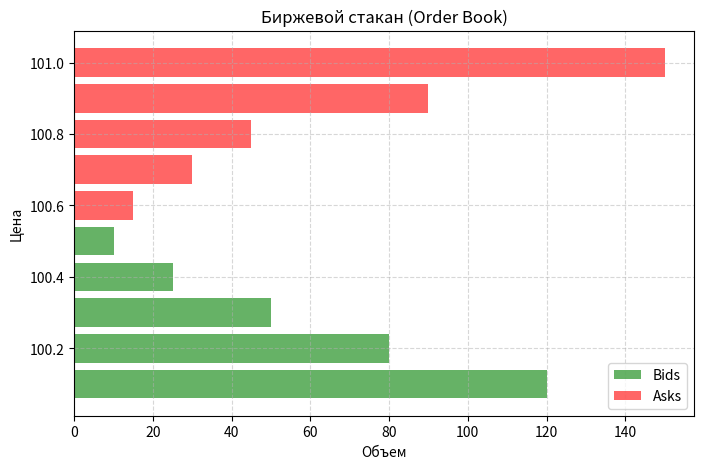

This figure's Python source:
import matplotlib.pyplot as plt
import numpy as np

# Пример данных стакана
bids_prices = np.array([100.5, 100.4, 100.3, 100.2, 100.1])
bids_volumes = np.array([10, 25, 50, 80, 120])  # Кумулятивный объем или объем на уровне

asks_prices = np.array([100.6, 100.7, 100.8, 100.9, 101.0])
asks_volumes = np.array([15, 30, 45, 90, 150])

fig, ax = plt.subplots(figsize=(8, 5))

# Горизонтальные бары: Покупки (Bids) зеленые слева/справа, Продажи (Asks) красные
ax.barh(bids_prices, bids_volumes, color='green', alpha=0.6, height=0.08, label='Bids')
ax.barh(asks_prices, asks_volumes, color='red', alpha=0.6, height=0.08, label='Asks')

ax.set_title('Биржевой стакан (Order Book)')
ax.set_xlabel('Объем')
ax.set_ylabel('Цена')
ax.legend()
plt.grid(True, linestyle='--', alpha=0.5)

plt.show()
